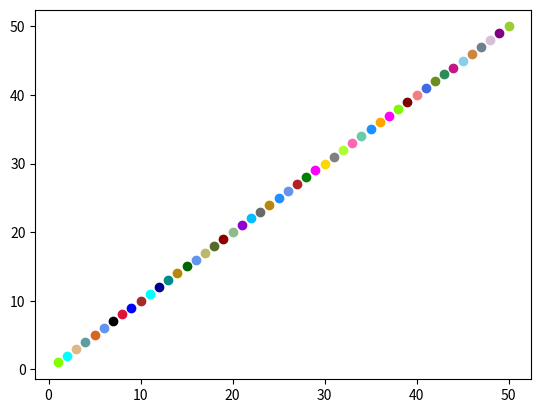

Python code for this plot:


import numpy as np
import matplotlib.pyplot as plt
import time
colormap = np.array(['chartreuse', 'aqua','burlywood','cadetblue','chocolate','cornflowerblue','black','crimson','blue','brown',
                     'cyan', 'darkblue','darkcyan','darkgoldenrod','darkgreen','cornflowerblue','darkkhaki','darkolivegreen','darkred','darkseagreen',
                     'darkviolet', 'deepskyblue','dimgray','darkgoldenrod','dodgerblue','cornflowerblue','firebrick','green','fuchsia','gold',
                     'gray', 'greenyellow','hotpink','mediumaquamarine','dodgerblue','orange','magenta','lawngreen','maroon','lightcoral',
                     'royalblue', 'olivedrab', 'seagreen', 'mediumvioletred', 'skyblue', 'peru', 'slategray','thistle', 'purple', 'yellowgreen',
            ])


'''a=50
y=np.unique(a)
print(y[1])'''




x = list(range(1, 51))
for index, node in enumerate(x):
    plt.scatter(node, node, c=colormap[index])
aaa = np.array([[1,2,3],[1,2,5]])
print(aaa)
plt.show()






